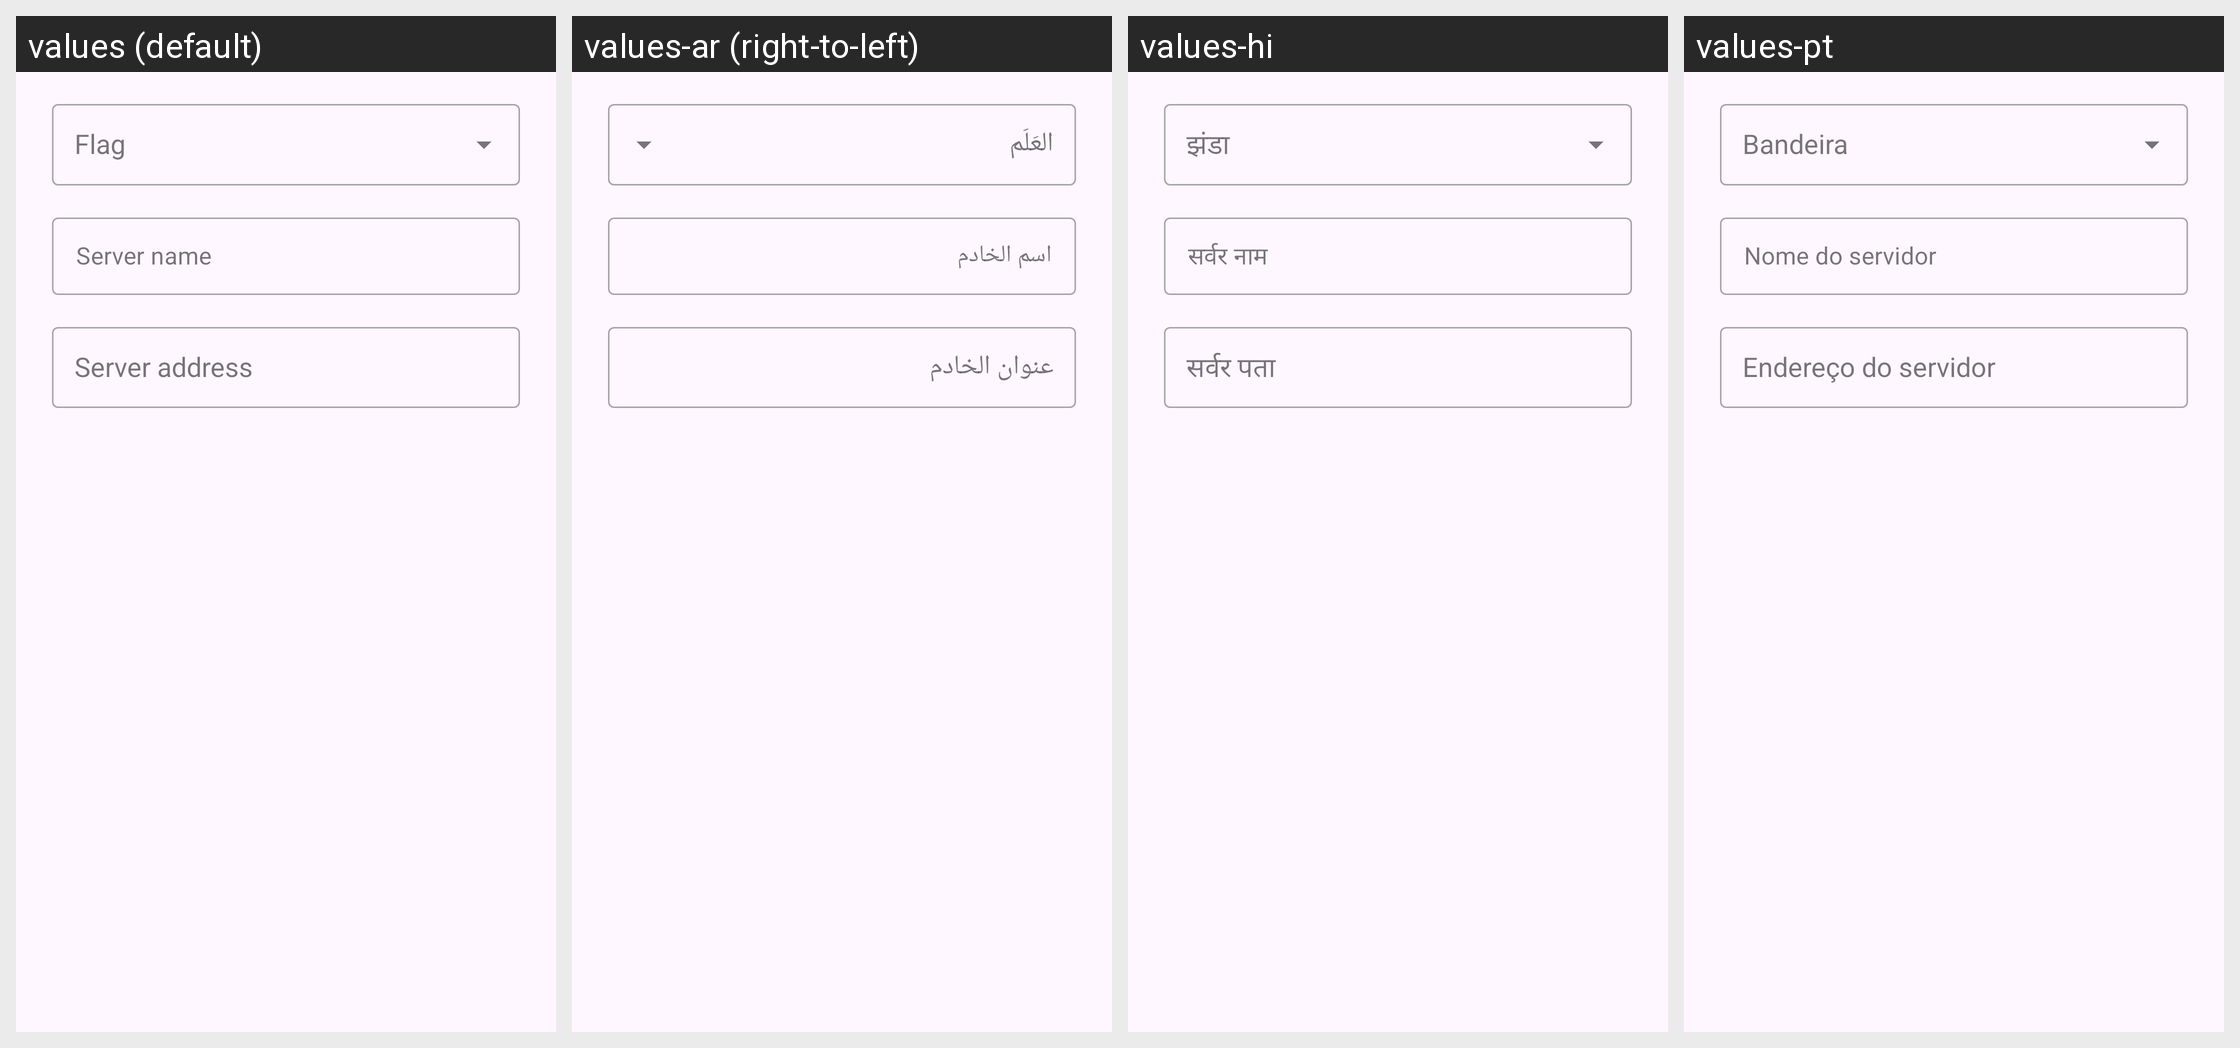

Strings drawn on this Android screen and how each of the app's shown locales translates them:
Android screen res/layout/dialog_server_configuration.xml rendered under 4 locales, left to right: values (default), values-ar (right-to-left), values-hi, values-pt. Device: Nexus 5 (rendered at 1080×1920; each locale shown at half size, 540×960, under a caption strip naming it); theme Theme.MyPlanetLite.
Other locales in the repository, not shown: values-es, values-fr, values-ne, values-so.
Strings drawn on this screen, with the default value and each locale's value (text and hints the layout hard-codes, and strings that could not be matched under every locale, appear in the picture but are not listed):

server_configuration_country_hint
  values: Flag
  values-ar: العَلَم
  values-hi: झंडा
  values-pt: Bandeira

server_configuration_name_hint
  values: Server name
  values-ar: اسم الخادم
  values-hi: सर्वर नाम
  values-pt: Nome do servidor

server_configuration_url_hint
  values: Server address
  values-ar: عنوان الخادم
  values-hi: सर्वर पता
  values-pt: Endereço do servidor
